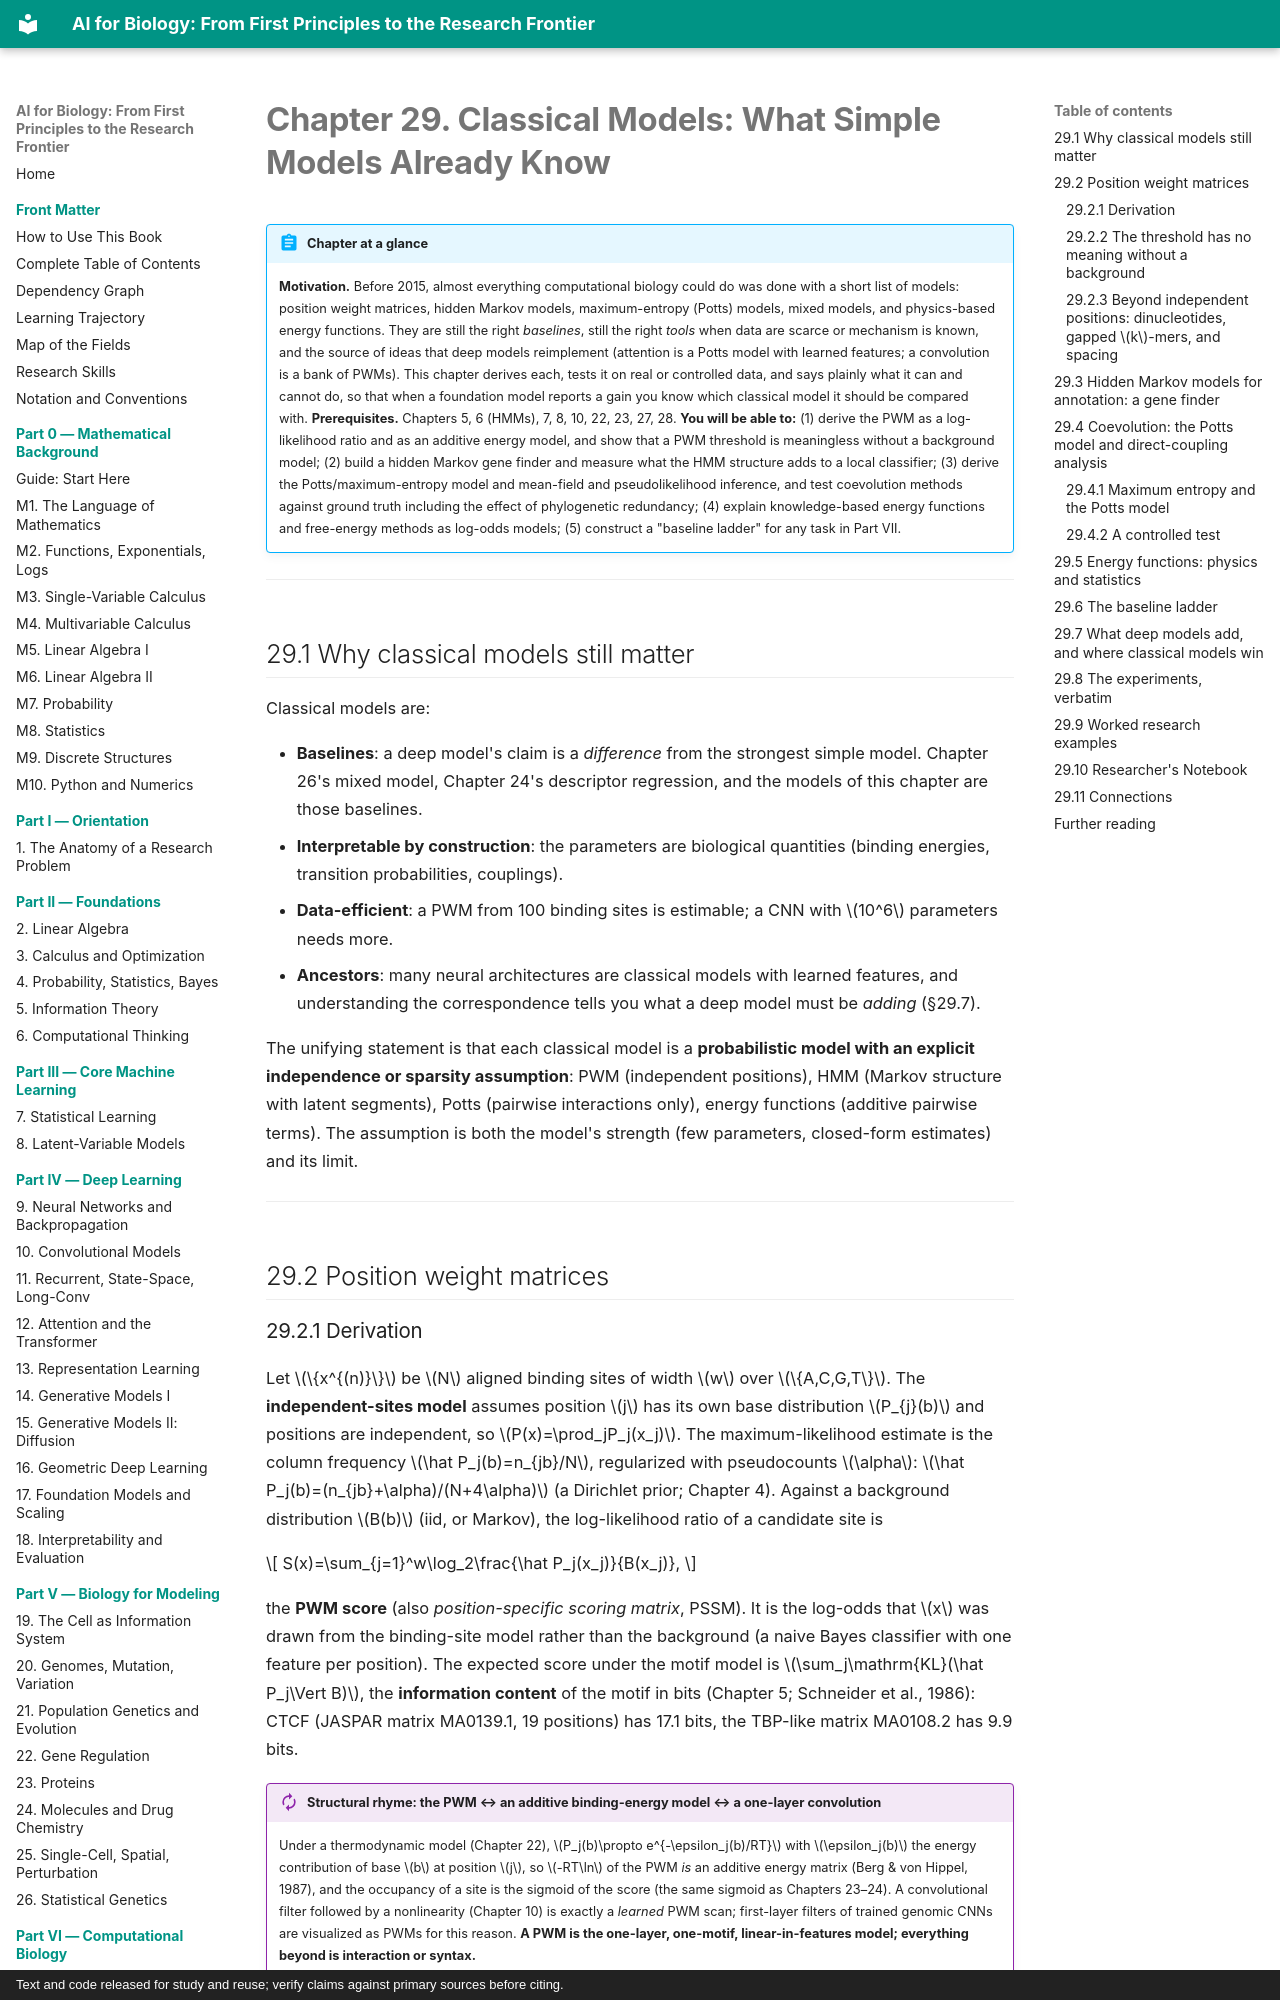

repository: namknnguyen/ai-for-biology-book · page: chapters/ch29-classical-models/index.html · generator: mkdocs · copyright: Text and code released for study and reuse; verify claims against primary sources before citing.

# Chapter 29. Classical Models: What Simple Models Already Know

!!! abstract "Chapter at a glance"
    **Motivation.** Before 2015, almost everything computational biology could do was done with a short list of models: position weight matrices, hidden Markov models, maximum-entropy (Potts) models, mixed models, and physics-based energy functions. They are still the right *baselines*, still the right *tools* when data are scarce or mechanism is known, and the source of ideas that deep models reimplement (attention is a Potts model with learned features; a convolution is a bank of PWMs). This chapter derives each, tests it on real or controlled data, and says plainly what it can and cannot do, so that when a foundation model reports a gain you know which classical model it should be compared with.
    **Prerequisites.** Chapters 5, 6 (HMMs), 7, 8, 10, 22, 23, 27, 28.
    **You will be able to:** (1) derive the PWM as a log-likelihood ratio and as an additive energy model, and show that a PWM threshold is meaningless without a background model; (2) build a hidden Markov gene finder and measure what the HMM structure adds to a local classifier; (3) derive the Potts/maximum-entropy model and mean-field and pseudolikelihood inference, and test coevolution methods against ground truth including the effect of phylogenetic redundancy; (4) explain knowledge-based energy functions and free-energy methods as log-odds models; (5) construct a "baseline ladder" for any task in Part VII.

---

## 29.1 Why classical models still matter

Classical models are:

* **Baselines**: a deep model's claim is a *difference* from the strongest simple model. Chapter 26's mixed model, Chapter 24's descriptor regression, and the models of this chapter are those baselines.
* **Interpretable by construction**: the parameters are biological quantities (binding energies, transition probabilities, couplings).
* **Data-efficient**: a PWM from 100 binding sites is estimable; a CNN with $10^6$ parameters needs more.
* **Ancestors**: many neural architectures are classical models with learned features, and understanding the correspondence tells you what a deep model must be *adding* (§29.7).

The unifying statement is that each classical model is a **probabilistic model with an explicit independence or sparsity assumption**: PWM (independent positions), HMM (Markov structure with latent segments), Potts (pairwise interactions only), energy functions (additive pairwise terms). The assumption is both the model's strength (few parameters, closed-form estimates) and its limit.

---

## 29.2 Position weight matrices

### 29.2.1 Derivation

Let $\{x^{(n)}\}$ be $N$ aligned binding sites of width $w$ over $\{A,C,G,T\}$. The **independent-sites model** assumes position $j$ has its own base distribution $P_{j}(b)$ and positions are independent, so $P(x)=\prod_jP_j(x_j)$. The maximum-likelihood estimate is the column frequency $\hat P_j(b)=n_{jb}/N$, regularized with pseudocounts $\alpha$: $\hat P_j(b)=(n_{jb}+\alpha)/(N+4\alpha)$ (a Dirichlet prior; Chapter 4). Against a background distribution $B(b)$ (iid, or Markov), the log-likelihood ratio of a candidate site is

$$
S(x)=\sum_{j=1}^w\log_2\frac{\hat P_j(x_j)}{B(x_j)},
$$

the **PWM score** (also *position-specific scoring matrix*, PSSM). It is the log-odds that $x$ was drawn from the binding-site model rather than the background (a naive Bayes classifier with one feature per position). The expected score under the motif model is $\sum_j\mathrm{KL}(\hat P_j\Vert B)$, the **information content** of the motif in bits (Chapter 5; Schneider et al., 1986): CTCF (JASPAR matrix MA0139.1, 19 positions) has 17.1 bits, the TBP-like matrix MA0108.2 has 9.9 bits.

!!! rhyme "Structural rhyme: the PWM ↔ an additive binding-energy model ↔ a one-layer convolution"
    Under a thermodynamic model (Chapter 22), $P_j(b)\propto e^{-\epsilon_j(b)/RT}$ with $\epsilon_j(b)$ the energy contribution of base $b$ at position $j$, so $-RT\ln$ of the PWM *is* an additive energy matrix (Berg & von Hippel, 1987), and the occupancy of a site is the sigmoid of the score (the same sigmoid as Chapters 23–24). A convolutional filter followed by a nonlinearity (Chapter 10) is exactly a *learned* PWM scan; first-layer filters of trained genomic CNNs are visualized as PWMs for this reason. **A PWM is the one-layer, one-motif, linear-in-features model; everything beyond is interaction or syntax.**
